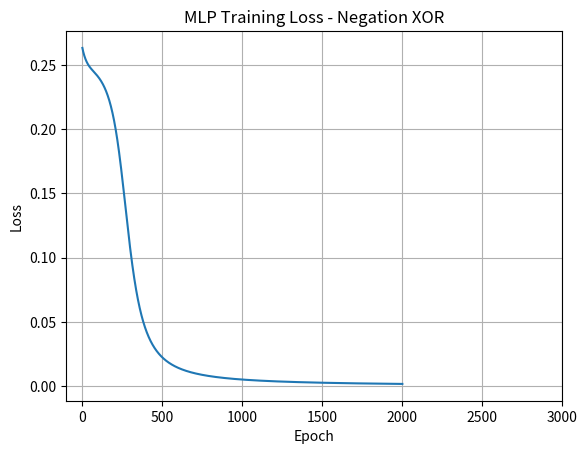

Generate this figure with matplotlib:

import numpy as np
import matplotlib.pyplot as plt

def sigmoid(z):
    return 1 / (1 + np.exp(-z))


class MLP:
    def __init__(self):
        self.lr = 0.5
        self.epoch = 2000
        self.losses = []

    def train(self, X, Y):

        np.random.seed(1)

        self.w1 = np.random.randn(2, 2)
        self.w2 = np.random.randn(2, 1)

        self.b1 = np.zeros((1, 2))
        self.b2 = np.zeros((1, 1))

        print("\n=== MLP Training: Negation XOR ===")

        for epoch in range(1, self.epoch + 1):

            h = sigmoid(X @ self.w1 + self.b1)
            out = sigmoid(h @ self.w2 + self.b2)

            loss = np.mean((Y - out) ** 2)
            self.losses.append(loss)

            err = (out - Y) * out * (1 - out)
            dh = (err @ self.w2.T) * h * (1 - h)

            self.w2 -= self.lr * h.T @ err
            self.w1 -= self.lr * X.T @ dh

            self.b2 -= self.lr * err.sum(axis=0, keepdims=True)
            self.b1 -= self.lr * dh.sum(axis=0, keepdims=True)

            # Print loss after every 200 epochs
            if epoch % 200 == 0:
                print(f"Epoch {epoch}: Loss = {loss:.6f}")

    def predict(self, X):

        h = sigmoid(X @ self.w1 + self.b1)
        out = sigmoid(h @ self.w2 + self.b2)

        return (out >= 0.5).astype(int)


# Negation XOR (XNOR) Dataset
X = np.array([
    [0, 0],[0, 1],[1, 0], [1, 1]])

Y = np.array([[1], [0], [0], [1]])


# Create and train model
model = MLP()
model.train(X, Y)


# Predictions
print("\nPredicted:")
print(model.predict(X).flatten())

print("\nExpected:")
print(Y.flatten())


# Plot Epoch vs Loss
plt.plot(range(1, len(model.losses) + 1), model.losses)

plt.xlabel("Epoch")
plt.ylabel("Loss")
plt.title("MLP Training Loss - Negation XOR")

plt.xticks(np.arange(0, 3001, 500))
plt.grid()

plt.show()
